Dataset: Date_Dataset (GitHub, hendhamdi/SmartDate_IoT). Classes: Deglet Nour dryer, Deglet Nour oily, Deglet Nour oily treated, Deglet Nour semi-dryer, Deglet Nour semi-dryer treated, Deglet Nour semi-oily, Deglet Nour semi-oily treated, alig date variety, bessra date variety, kenta date variety, kintichi date variety.

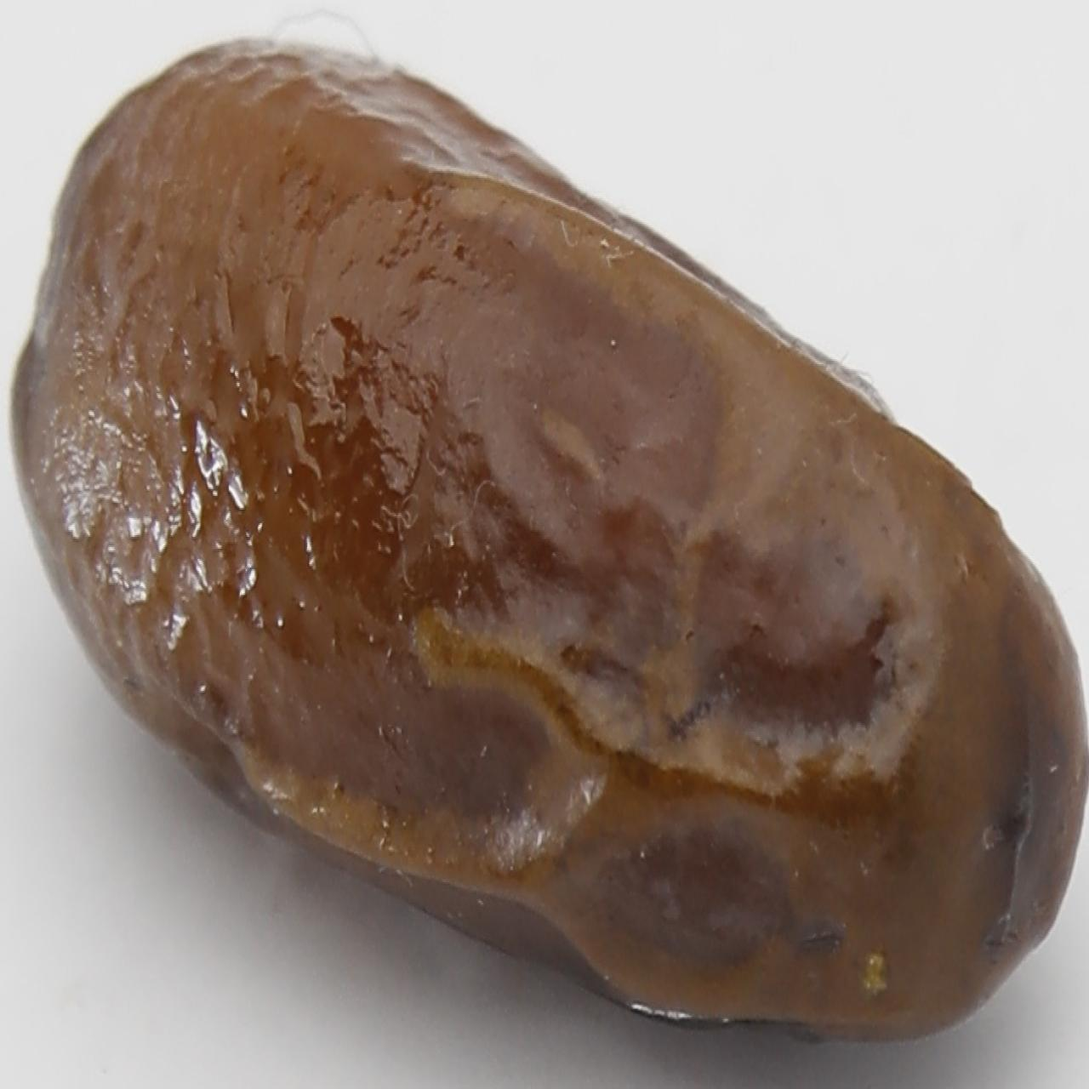
Label: alig date variety

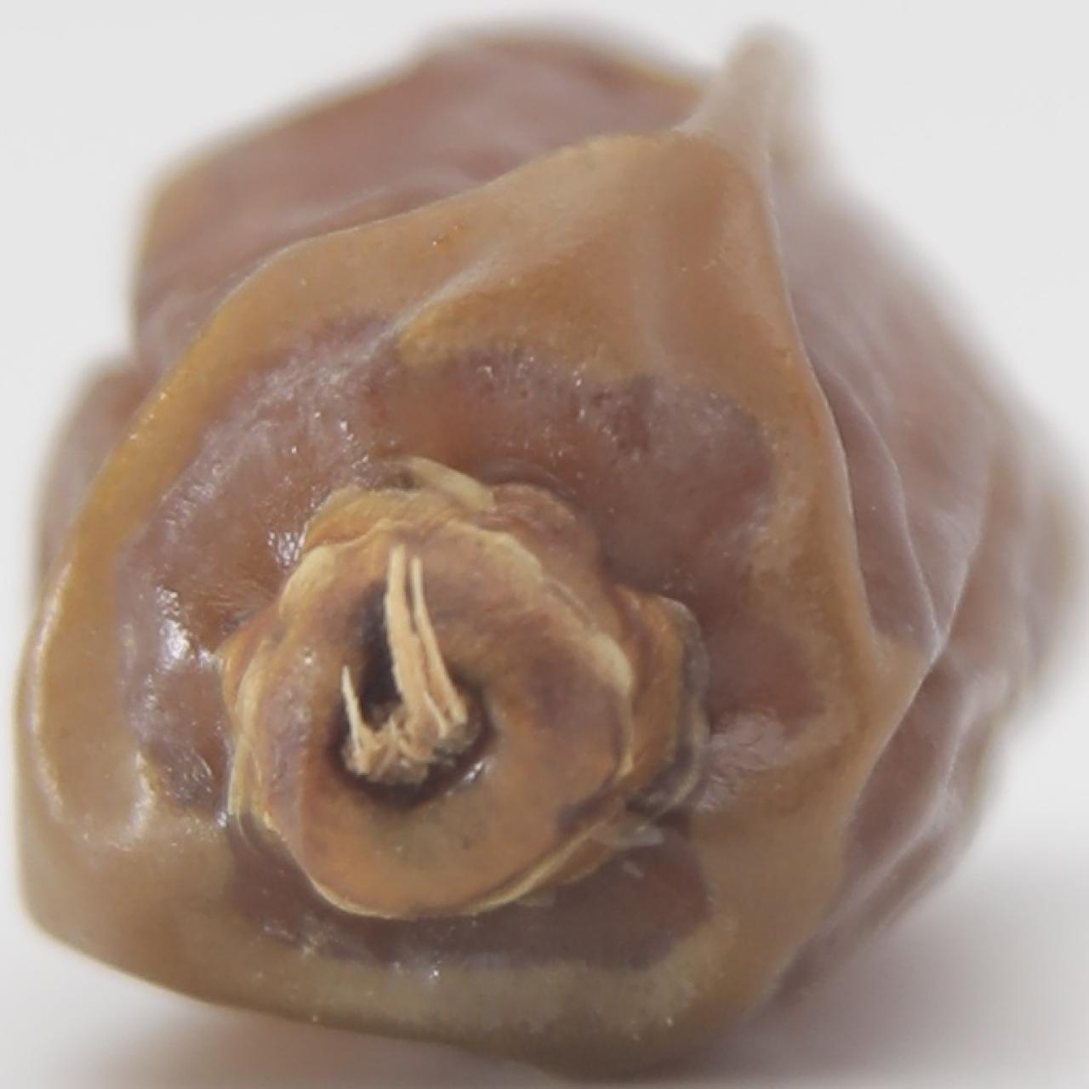
Label: Deglet Nour semi-dryer treated

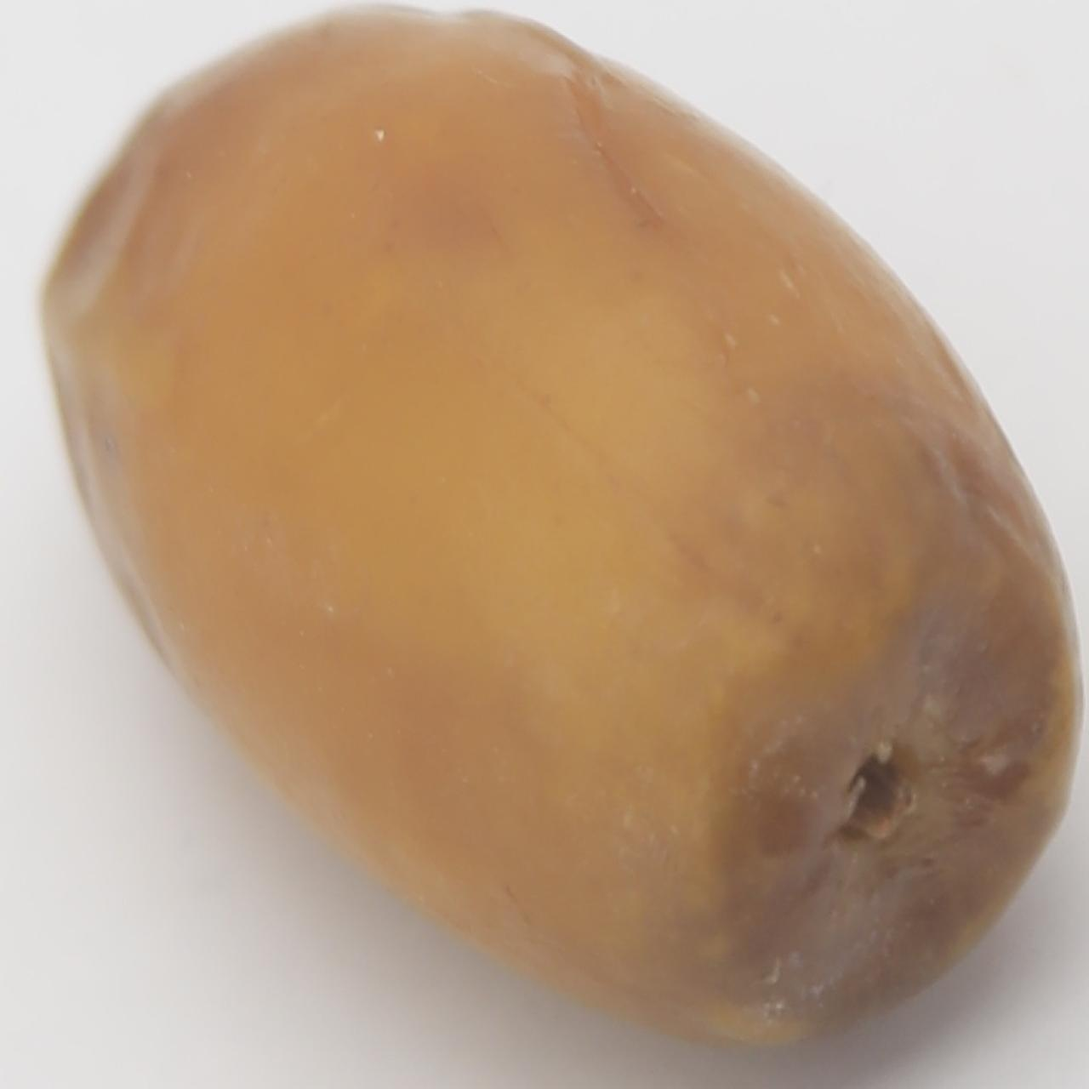
Label: bessra date variety

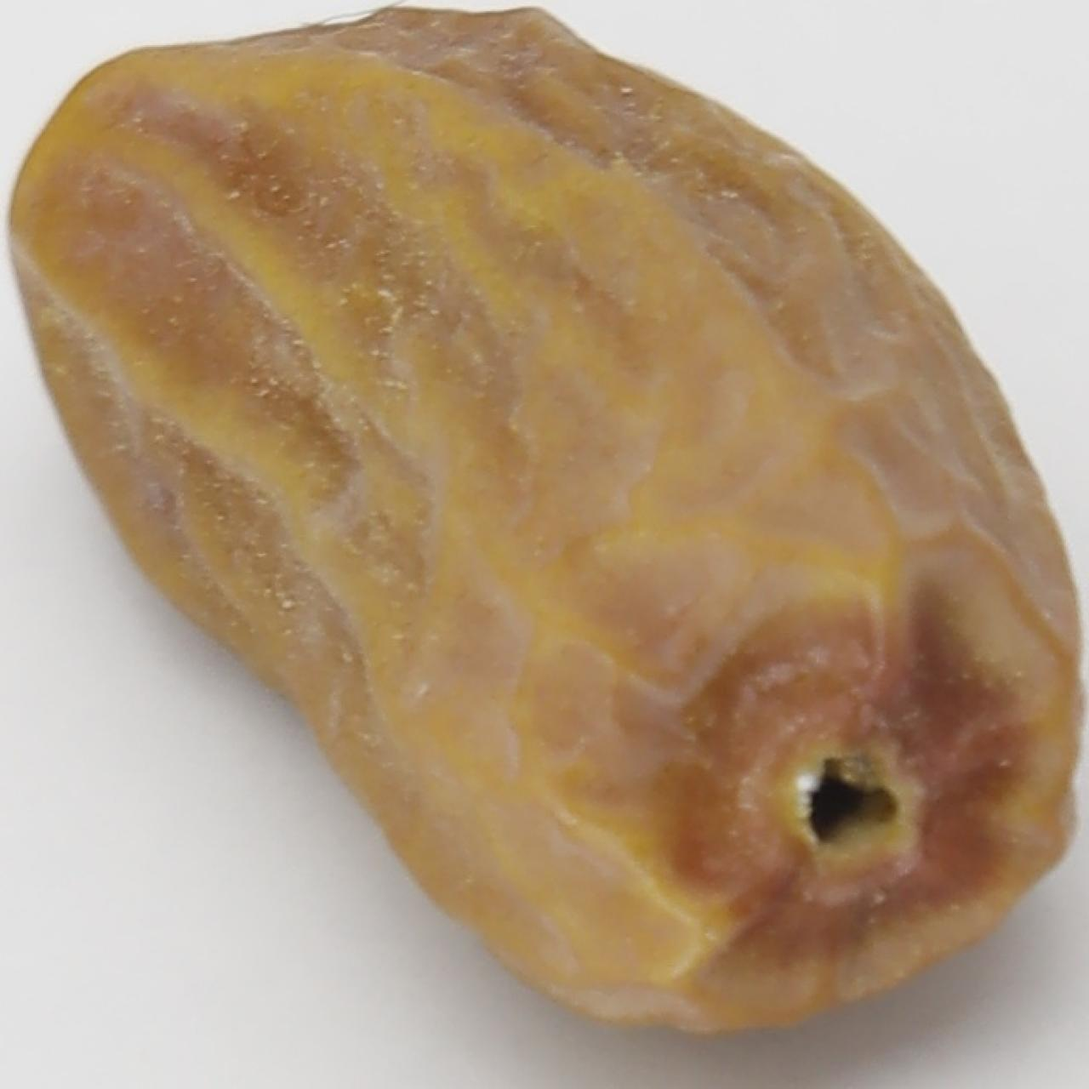
Label: Deglet Nour dryer

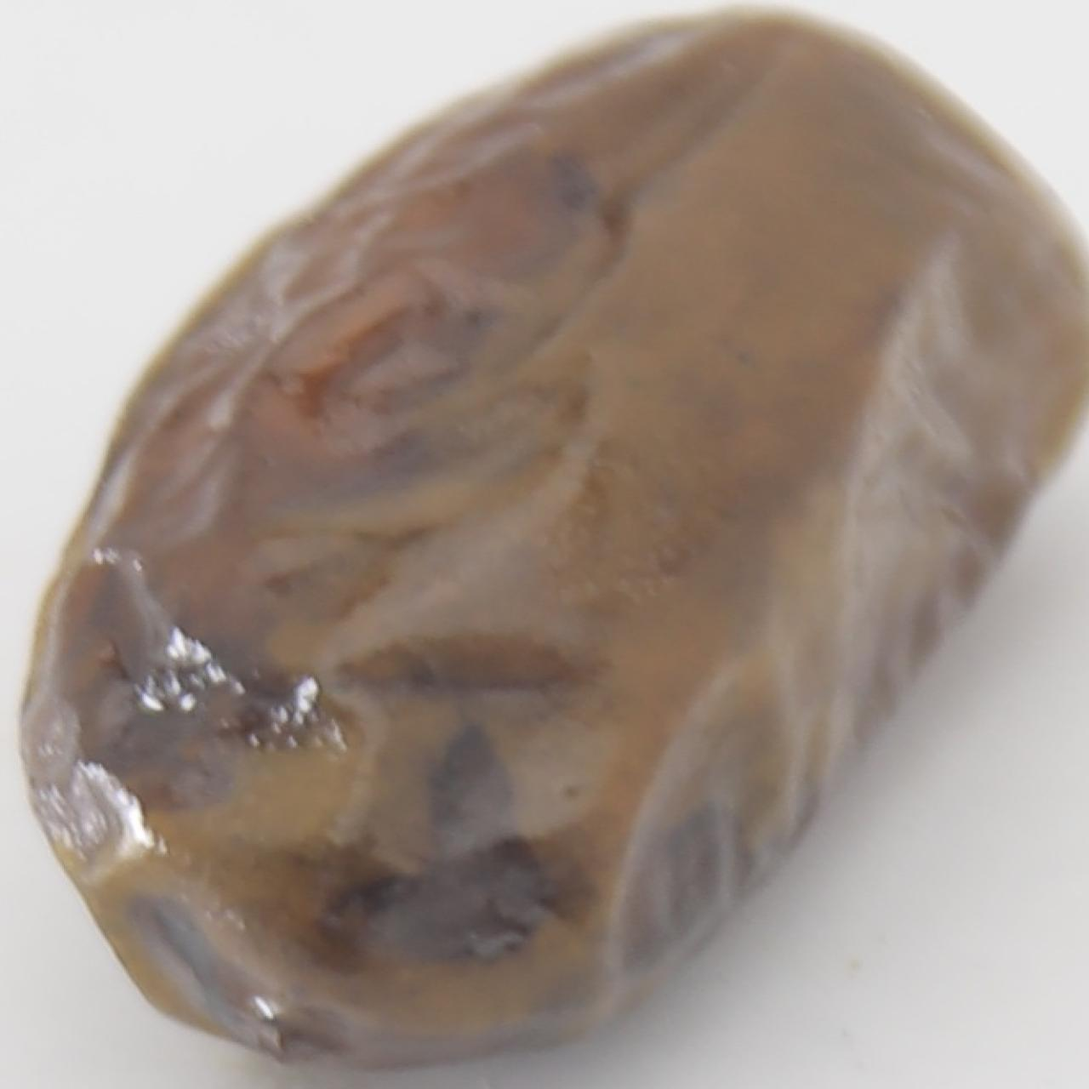
Label: kenta date variety

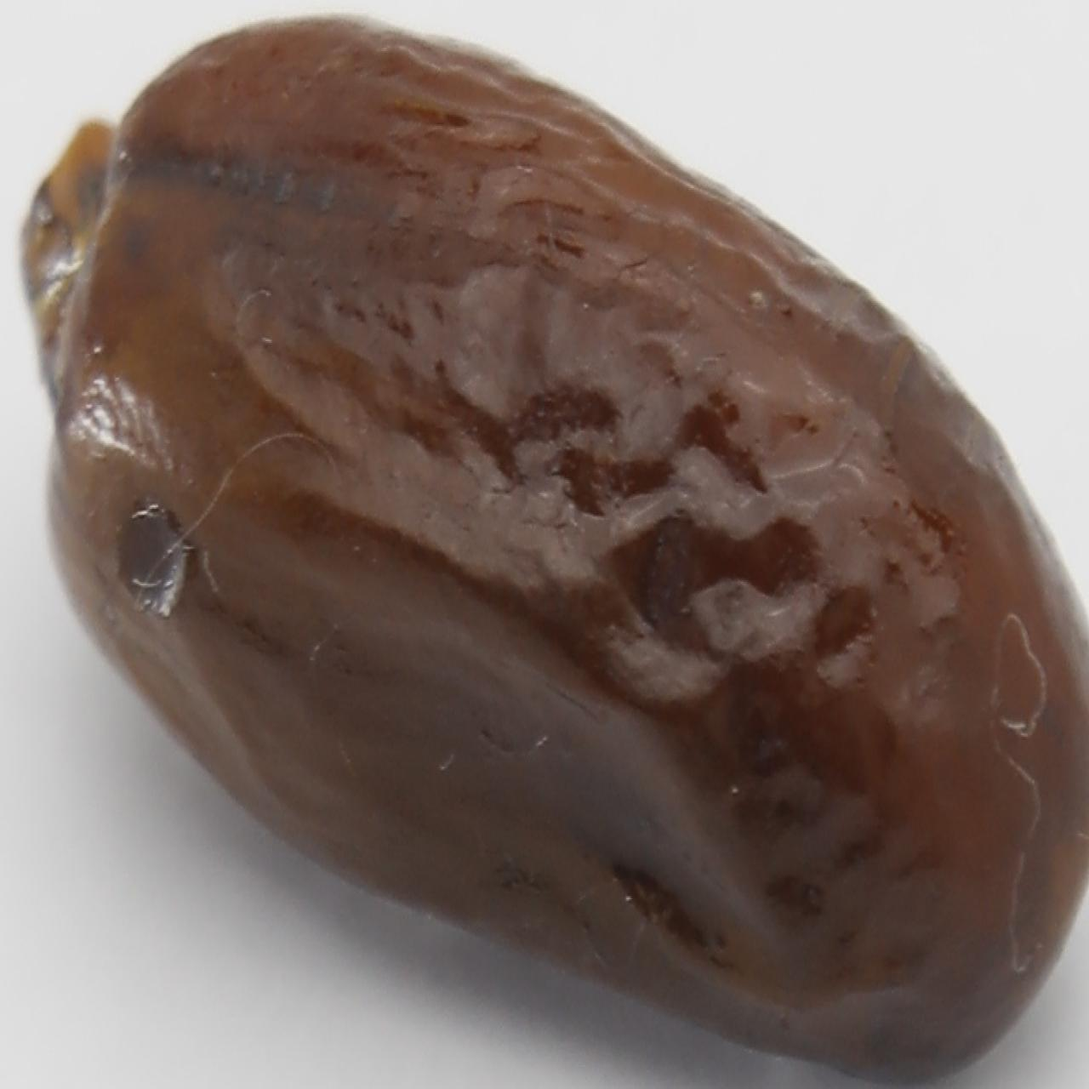
Label: alig date variety
